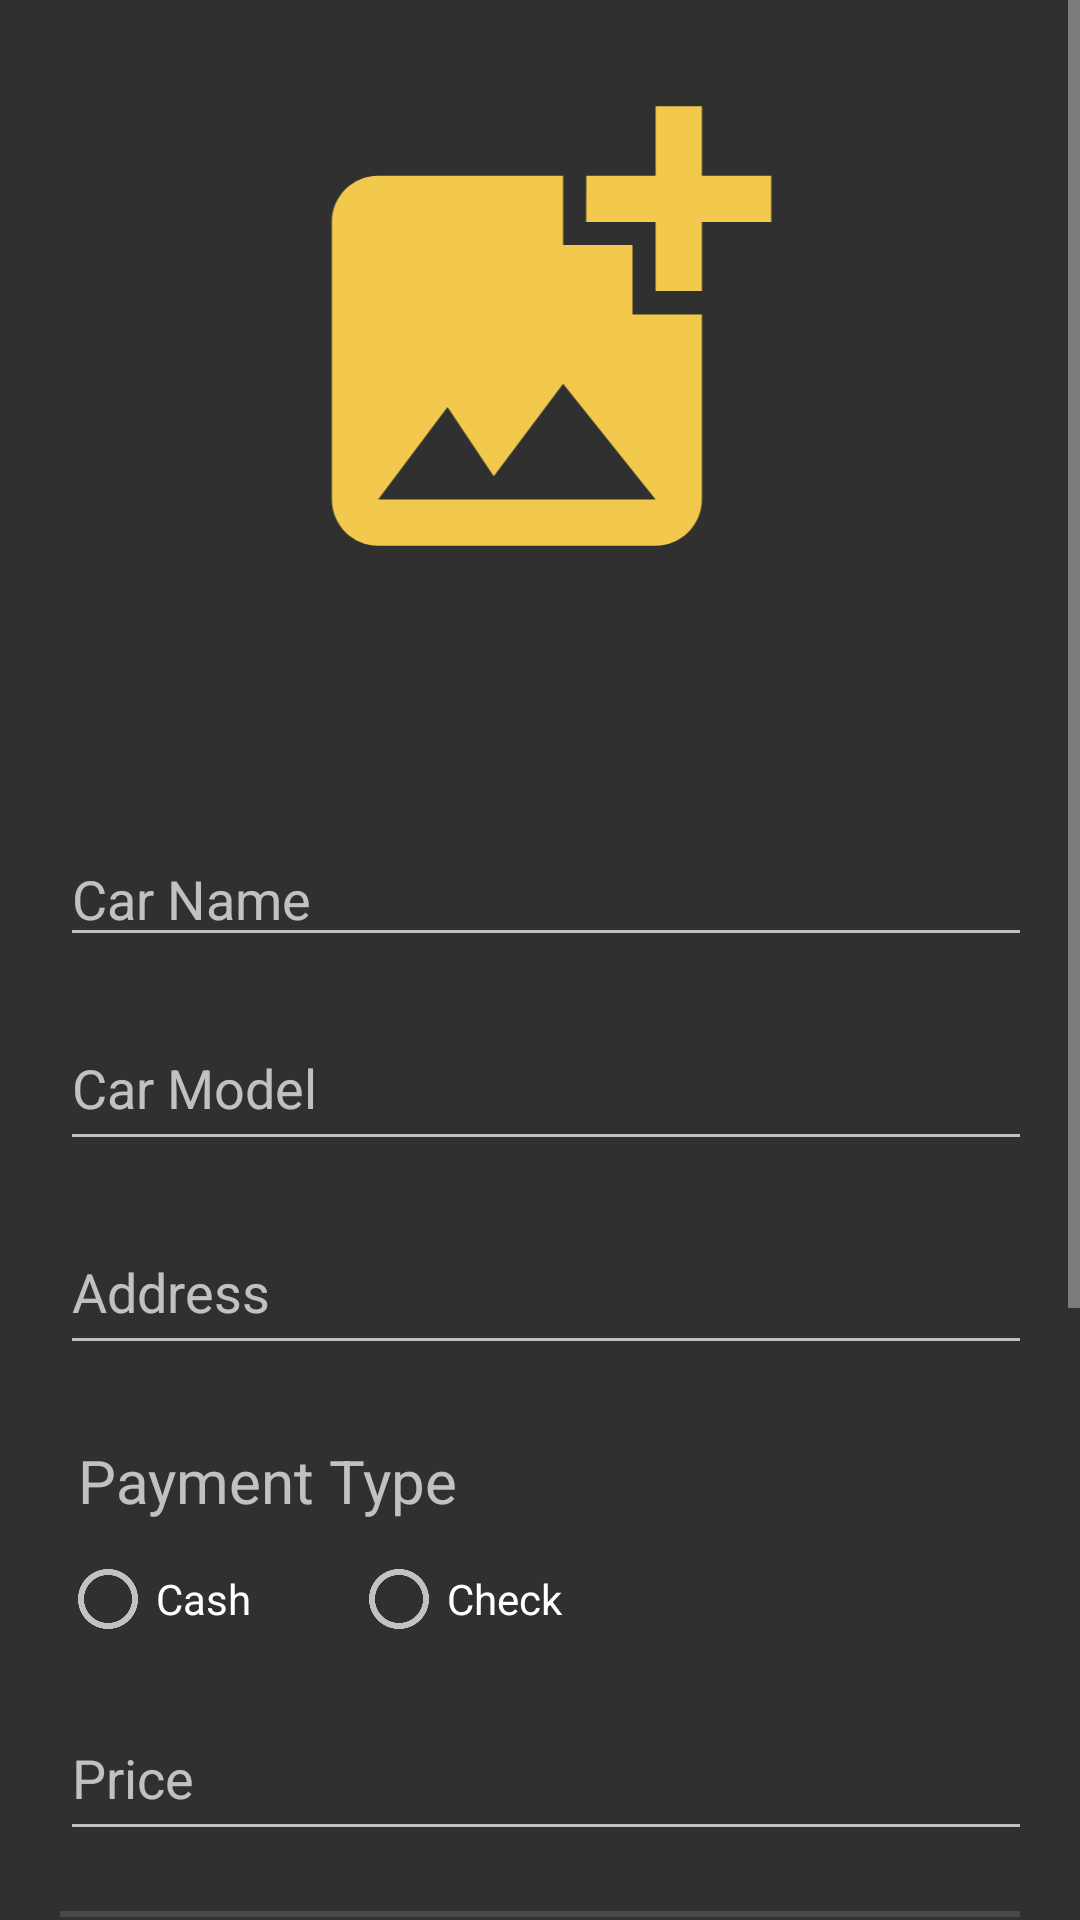

Write the Android layout XML for this screen, with the resource values it uses.
<!-- AndroidManifest.xml: application theme Theme.AJIZAMOTORS.NoActionBar -->
<!-- res/layout/activity_create_add.xml -->
<?xml version="1.0" encoding="utf-8"?>
<androidx.constraintlayout.widget.ConstraintLayout xmlns:android="http://schemas.android.com/apk/res/android"
    xmlns:app="http://schemas.android.com/apk/res-auto"
    xmlns:tools="http://schemas.android.com/tools"
    android:layout_width="match_parent"
    android:layout_height="match_parent"
    tools:context=".CreateAdd">

    <ScrollView
        android:layout_width="match_parent"
        android:layout_height="match_parent"
        tools:layout_editor_absoluteX="199dp"
        tools:layout_editor_absoluteY="496dp">

        <LinearLayout
            android:layout_width="match_parent"
            android:layout_height="wrap_content"
            android:padding="20dp"
            android:orientation="vertical">
            <ImageView
                android:id="@+id/AdminAddImage"
                android:layout_width="406dp"
                android:layout_height="185dp"
                android:layout_gravity="center"
                app:srcCompat="@drawable/ic_baseline_add_photo_alternate_24"
                tools:ignore="VectorDrawableCompat" />

            <ProgressBar
                android:id="@+id/WaitToUploadAdmin"
                style="?android:attr/progressBarStyle"
                android:layout_width="wrap_content"
                android:layout_height="wrap_content"
                android:layout_gravity="center"
                app:layout_constraintVertical_bias="0.118" />

            <EditText
                android:id="@+id/AdminName"
                android:layout_width="403dp"
                android:layout_height="42dp"
                android:layout_marginTop="24dp"
                android:ems="10"
                android:inputType="textPersonName"
                android:hint="Car Name " />

            <EditText
                android:id="@+id/AdminEmail"
                android:layout_width="409dp"
                android:layout_height="52dp"
                android:layout_marginTop="16dp"
                android:ems="10"
                android:inputType="textPersonName"
                android:hint="Car Model" />

            <EditText
                android:id="@+id/UploadAddress"
                android:layout_width="409dp"
                android:layout_height="52dp"
                android:layout_marginTop="16dp"
                android:ems="10"
                android:inputType="textPersonName"
                android:hint="Address" />

            <TextView
                android:id="@+id/UploadTextview1"
                android:layout_width="match_parent"
                android:textSize="20dp"
                android:layout_height="wrap_content"
                android:layout_marginTop="25dp"
                android:layout_marginLeft="6dp"
                android:text="Payment Type " />


            <RadioGroup
                android:layout_width="match_parent"
                android:layout_height="match_parent"
                android:orientation="horizontal"
                android:layout_marginTop="10dp"
                android:id="@+id/UploadPaymentGroup"
                >
                <RadioButton
                    android:id="@+id/UploadPayment"
                    android:layout_width="97dp"
                    android:layout_height="wrap_content"
                    android:text="Cash"
                    android:onClick="checked"/>
                <RadioButton
                    android:id="@+id/UploadPayment2"
                    android:layout_width="match_parent"
                    android:layout_height="wrap_content"
                    android:text="Check"
                    android:onClick="checked"/>

            </RadioGroup>

            <EditText
                android:id="@+id/UploadPrice"
                android:layout_width="409dp"
                android:layout_height="52dp"
                android:layout_marginTop="16dp"
                android:ems="10"
                android:inputType="number"
                android:hint="Price" />
            <View
                android:id="@+id/divider"
                android:layout_width="match_parent"
                android:layout_height="2dp"
                android:layout_marginTop="20dp"
                android:background="?android:attr/listDivider" />
            <TextView
                android:id="@+id/UploadTextview2"
                android:layout_width="match_parent"
                android:layout_height="wrap_content"
                android:layout_marginTop="10dp"
                android:textSize="40dp"
                android:text="Seller Information" />

            <EditText
                android:id="@+id/UploadSellerName"
                android:layout_width="409dp"
                android:layout_height="52dp"
                android:layout_marginTop="16dp"
                android:ems="10"
                android:inputType="textPersonName"
                android:hint="Seller Name" />
            <EditText
                android:id="@+id/UploadSellerContact"
                android:layout_width="409dp"
                android:layout_height="52dp"
                android:layout_marginTop="16dp"
                android:ems="10"
                android:inputType="number"
                android:hint="Seller Contact" />
            <Button
                android:id="@+id/RegisterAdmin"
                android:layout_width="158dp"
                android:layout_height="61dp"
                android:background="@drawable/buttonbackground1"
                android:text="@string/createAdd"
                android:layout_gravity="center"
                android:layout_marginTop="20dp"
                app:layout_constraintVertical_bias="0.874" />


        </LinearLayout>
    </ScrollView>

</androidx.constraintlayout.widget.ConstraintLayout>
<!-- resources referenced by this layout -->
<resources>
  <!-- drawable ic_baseline_add_photo_alternate_24 (drawable) -->
  <vector android:height="50dp" android:tint="#F2C94C"
      android:viewportHeight="24" android:viewportWidth="24"
      android:width="50dp" xmlns:android="http://schemas.android.com/apk/res/android">
      <path android:fillColor="@android:color/white" android:pathData="M19,7v2.99s-1.99,0.01 -2,0L17,7h-3s0.01,-1.99 0,-2h3L17,2h2v3h3v2h-3zM16,11L16,8h-3L13,5L5,5c-1.1,0 -2,0.9 -2,2v12c0,1.1 0.9,2 2,2h12c1.1,0 2,-0.9 2,-2v-8h-3zM5,19l3,-4 2,3 3,-4 4,5L5,19z"/>
  </vector>
  <string name="createAdd">Create Add</string>
  <style name="Theme.AJIZAMOTORS.NoActionBar">
          <item name="windowActionBar">false</item>
          <item name="windowNoTitle">true</item>
      </style>
</resources>
